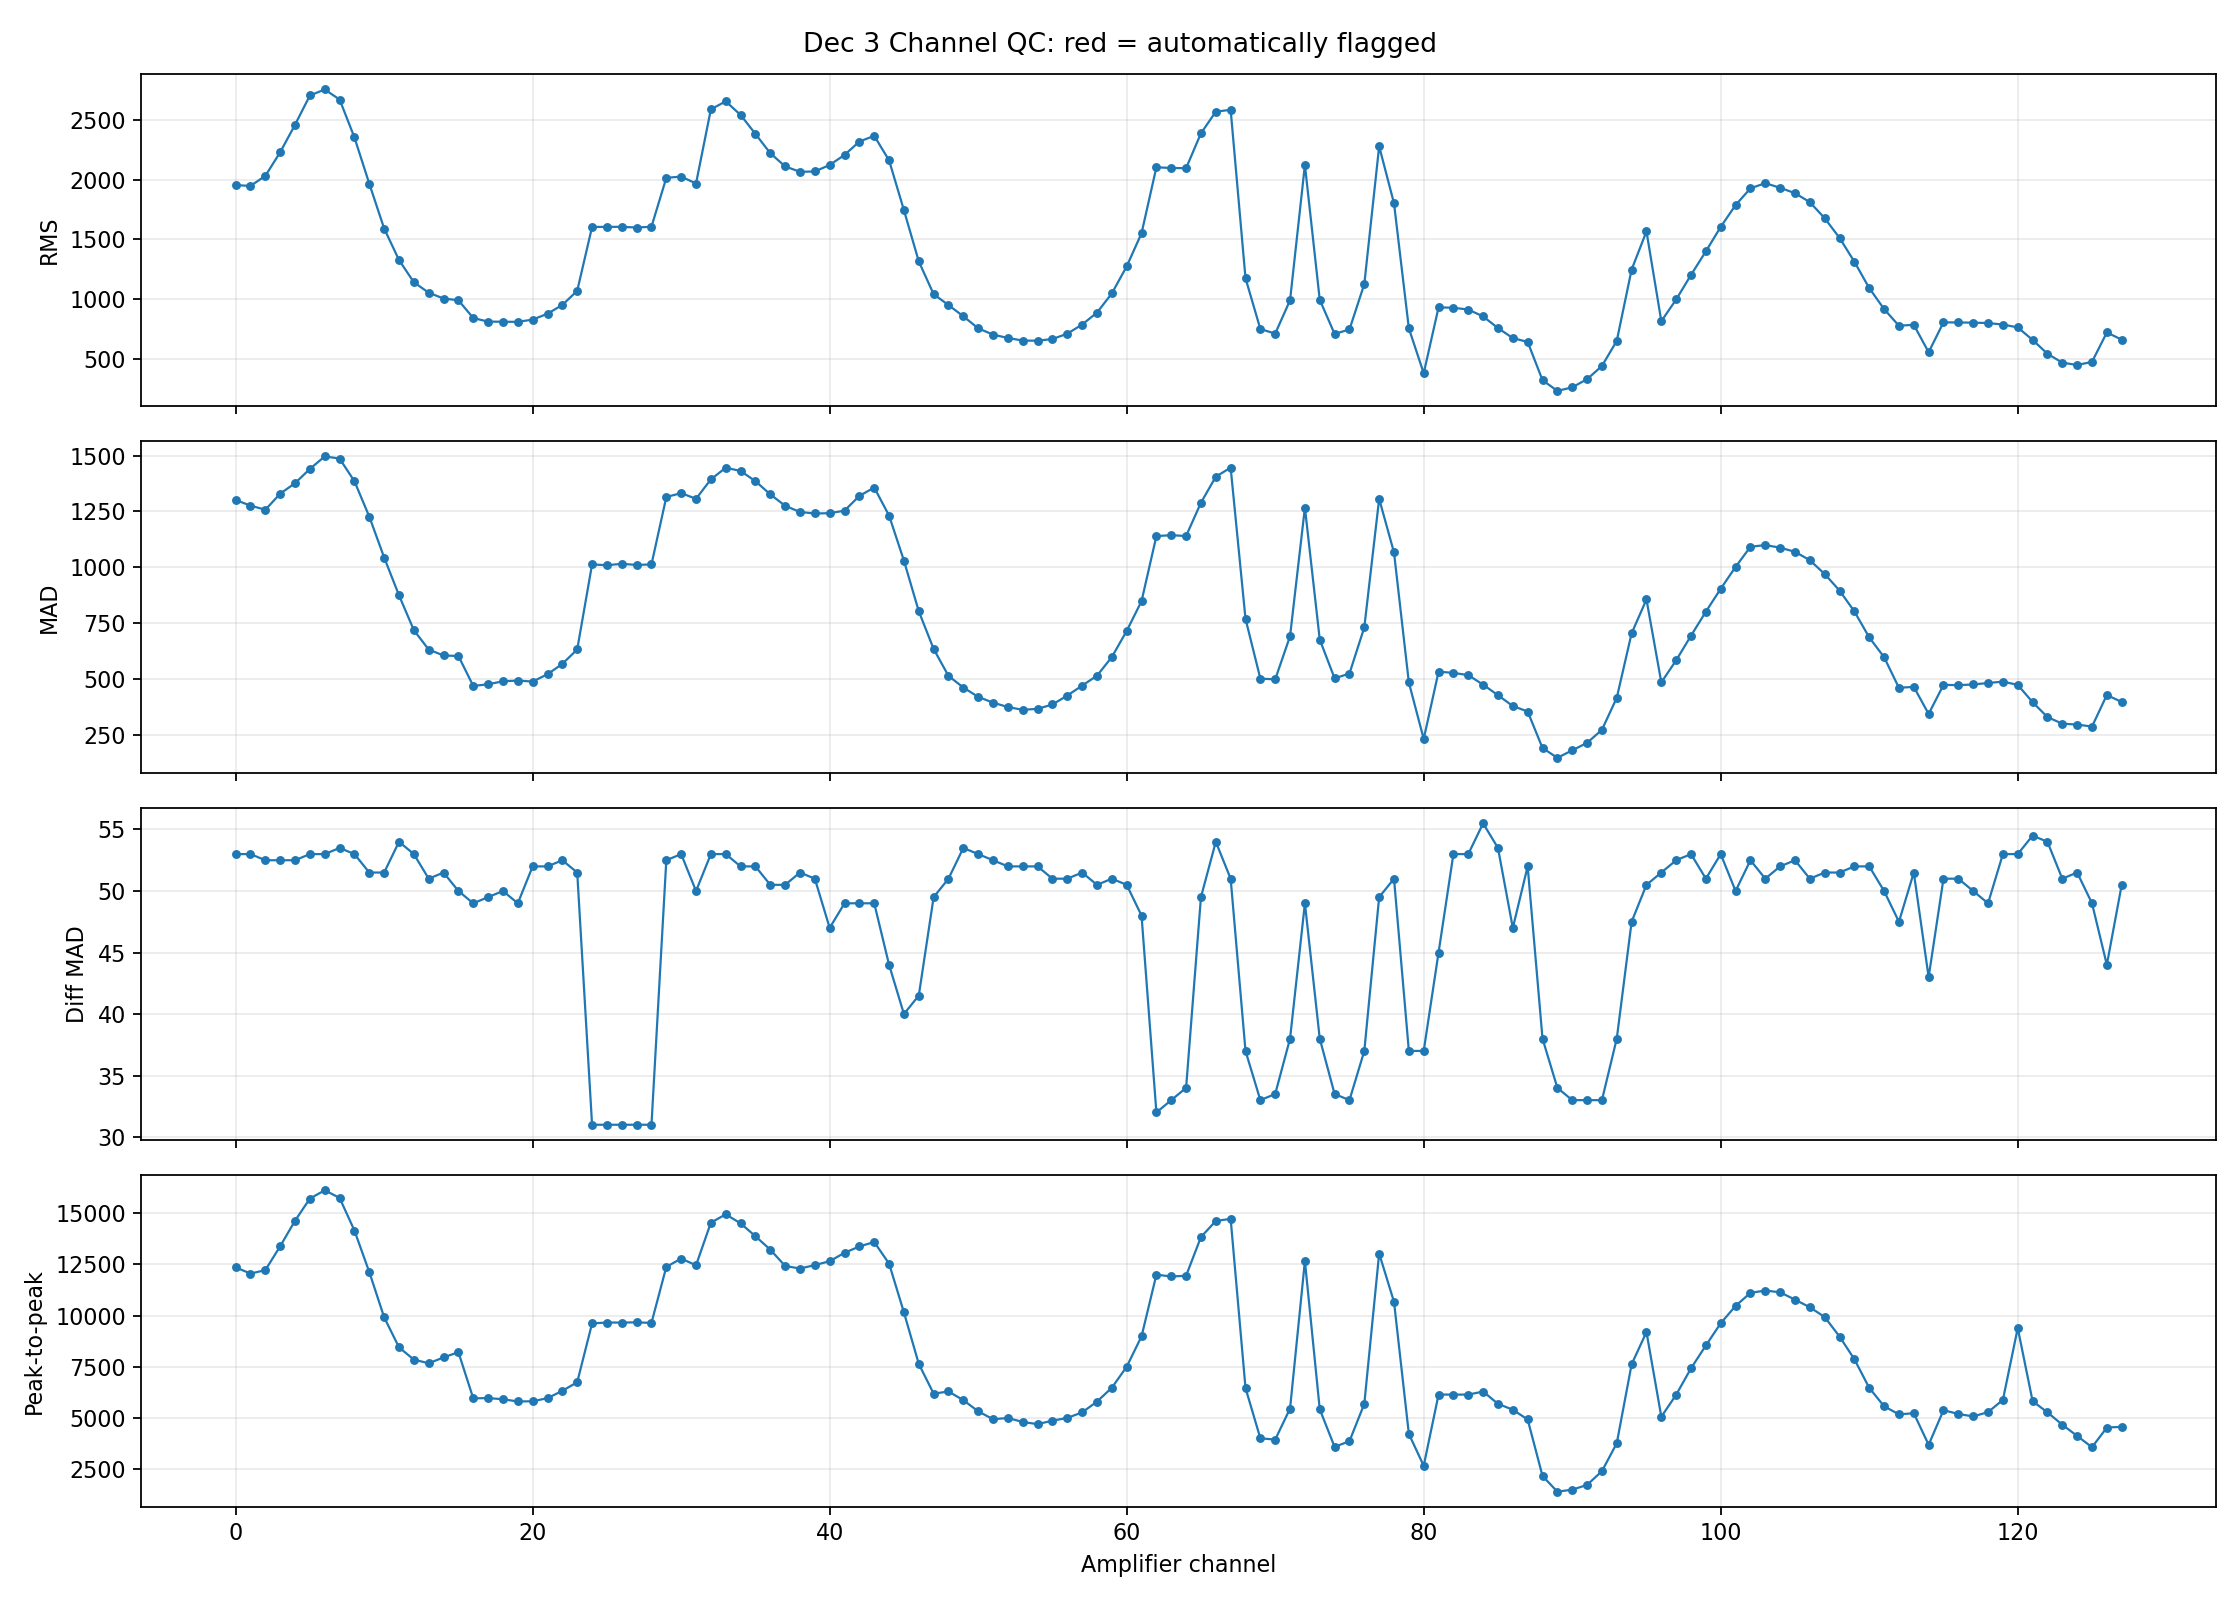

Data behind this chart, as committed beside it:
channel, rms, mad, ptp, absmax, zero_fraction, saturation_fraction, rough_mad, rms_rz, mad_rz, ptp_rz, rough_mad_rz, absmax_rz, exclude_reasons, exclude_auto
0, 1954, 1301, 12358, 8321, 0.000325, 0.0, 53.0, 1.353, 1.347, 1.302, 0.6745, 0.2597, , False
1, 1947, 1276, 12056, 8912, 0.000275, 0.0, 53.0, 1.342, 1.292, 1.221, 0.6745, 0.3941, , False
2, 2032, 1258, 12225, 10243, 0.000425, 0.0, 52.5, 1.473, 1.252, 1.267, 0.5059, 0.6967, , False
3, 2230, 1330, 13391, 12368, 0.00035, 0.0, 52.5, 1.779, 1.41, 1.577, 0.5059, 1.18, , False
4, 2460, 1376, 14638, 14718, 0.000375, 0.0, 52.5, 2.136, 1.513, 1.909, 0.5059, 1.714, , False
5, 2705, 1440, 15718, 15563, 0.00025, 0.0, 53.0, 2.515, 1.654, 2.197, 0.6745, 1.906, , False
6, 2755, 1496, 16124, 14766, 0.0004, 0.0, 53.0, 2.593, 1.777, 2.305, 0.6745, 1.725, , False
7, 2671, 1487, 15750, 14778, 0.0003, 0.0, 53.5, 2.462, 1.756, 2.205, 0.8431, 1.728, , False
8, 2353, 1385, 14155, 12039, 0.000375, 0.0, 53.0, 1.97, 1.532, 1.78, 0.6745, 1.105, , False
9, 1966, 1226, 12128, 8287, 0.0006, 0.0, 51.5, 1.371, 1.184, 1.241, 0.1686, 0.252, , False
10, 1591, 1044, 9922, 7164, 0.000425, 0.0, 51.5, 0.79, 0.7811, 0.6532, 0.1686, -0.003296, , False
11, 1327, 874.0, 8452, 6271, 0.00045, 0.0, 54.0, 0.382, 0.4084, 0.2619, 1.012, -0.2063, , False
12, 1140, 718.0, 7854, 7483, 0.0006, 0.0, 53.0, 0.09284, 0.06542, 0.1028, 0.6745, 0.06922, , False
13, 1053, 631.0, 7674, 7654, 0.00055, 0.0, 51.0, -0.0421, -0.1259, 0.05472, 0.0, 0.1081, , False
14, 1005, 604.5, 7962, 8051, 0.0006, 0.0, 51.5, -0.1176, -0.1842, 0.1313, 0.1686, 0.1983, , False
15, 989.8, 602.2, 8216, 8506, 0.00055, 0.0, 50.0, -0.1404, -0.1891, 0.1992, -0.3372, 0.3018, , False
16, 841.1, 468.0, 5962, 6012, 0.0008, 0.0, 49.0, -0.3707, -0.4843, -0.4013, -0.6745, -0.2652, , False
17, 811.2, 475.5, 5976, 6417, 0.00085, 0.0, 49.5, -0.417, -0.4678, -0.3976, -0.5059, -0.1731, , False
18, 810.2, 489.0, 5918, 6938, 0.001125, 0.0, 50.0, -0.4185, -0.4381, -0.4127, -0.3372, -0.05467, , False
19, 809.1, 492.0, 5810, 7460, 0.001075, 0.0, 49.0, -0.4202, -0.4315, -0.4416, -0.6745, 0.06399, , False
20, 827.9, 487.8, 5819, 7845, 0.0008, 0.0, 52.0, -0.3911, -0.4409, -0.4392, 0.3372, 0.1515, , False
21, 877.3, 520.5, 5973, 7770, 0.000775, 0.0, 52.0, -0.3146, -0.3689, -0.3982, 0.3372, 0.1345, , False
22, 950.9, 567.0, 6330, 7296, 0.000675, 0.0, 52.5, -0.2007, -0.2666, -0.3033, 0.5059, 0.02671, , False
23, 1069, 631.5, 6750, 6528, 0.000525, 0.0, 51.5, -0.01757, -0.1248, -0.1913, 0.1686, -0.1479, , False
24, 1604, 1012, 9622, 7368, 0.000675, 0.0, 31.0, 0.8104, 0.713, 0.5733, -6.745, 0.04308, , False
25, 1604, 1009, 9666, 7348, 0.00075, 0.0, 31.0, 0.8111, 0.7053, 0.5852, -6.745, 0.03853, , False
26, 1605, 1015, 9662, 7341, 0.00045, 0.0, 31.0, 0.8121, 0.719, 0.5841, -6.745, 0.03694, , False
27, 1599, 1010, 9674, 7348, 0.0004, 0.0, 31.0, 0.8028, 0.708, 0.5873, -6.745, 0.03853, , False
28, 1606, 1012, 9646, 7342, 0.000325, 0.0, 31.0, 0.8134, 0.713, 0.58, -6.745, 0.03717, , False
29, 2015, 1314, 12384, 8601, 0.0003, 0.0, 52.5, 1.447, 1.377, 1.309, 0.5059, 0.3234, , False
30, 2025, 1332, 12787, 8543, 0.0004, 0.0, 53.0, 1.463, 1.415, 1.416, 0.6745, 0.3102, , False
31, 1967, 1306, 12460, 8170, 0.0003, 0.0, 50.0, 1.374, 1.359, 1.329, -0.3372, 0.2254, , False
32, 2588, 1394, 14542, 16953, 0.000225, 0.0, 53.0, 2.335, 1.551, 1.883, 0.6745, 2.222, , False
33, 2656, 1446, 14948, 17095, 0.000275, 0.0, 53.0, 2.439, 1.666, 1.992, 0.6745, 2.254, , False
34, 2542, 1431, 14508, 15674, 0.00025, 0.0, 52.0, 2.263, 1.634, 1.875, 0.3372, 1.931, , False
35, 2383, 1386, 13878, 13796, 0.000325, 0.0, 52.0, 2.017, 1.533, 1.707, 0.3372, 1.504, , False
36, 2221, 1326, 13225, 12038, 0.000325, 0.0, 50.5, 1.767, 1.403, 1.533, -0.1686, 1.105, , False
37, 2111, 1275, 12428, 10767, 0.000325, 0.0, 50.5, 1.595, 1.291, 1.321, -0.1686, 0.8158, , False
38, 2065, 1248, 12300, 10149, 0.000275, 0.0, 51.5, 1.525, 1.23, 1.287, 0.1686, 0.6753, , False
39, 2068, 1241, 12470, 10088, 0.000325, 0.0, 51.0, 1.53, 1.215, 1.332, 0.0, 0.6614, , False
40, 2123, 1242, 12659, 10512, 0.000425, 0.0, 47.0, 1.614, 1.218, 1.382, -1.349, 0.7578, , False
41, 2207, 1254, 13070, 11289, 0.0003, 0.0, 49.0, 1.744, 1.243, 1.492, -0.6745, 0.9344, , False
42, 2319, 1320, 13378, 12379, 0.000325, 0.0, 49.0, 1.918, 1.388, 1.574, -0.6745, 1.182, , False
43, 2367, 1357, 13598, 12770, 0.000325, 0.0, 49.0, 1.992, 1.47, 1.632, -0.6745, 1.271, , False
44, 2161, 1231, 12540, 10233, 0.0003, 0.0, 44.0, 1.674, 1.194, 1.35, -2.361, 0.6944, , False
45, 1744, 1030, 10158, 7084, 0.0005, 0.0, 40.0, 1.027, 0.7503, 0.716, -3.71, -0.02148, , False
46, 1315, 802.5, 7645, 5536, 0.000775, 0.0, 41.5, 0.3639, 0.2512, 0.047, -3.204, -0.3734, , False
47, 1041, 633.8, 6191, 4985, 0.000525, 0.0, 49.5, -0.0614, -0.1198, -0.3402, -0.5059, -0.4986, , False
48, 949.6, 513.0, 6298, 5895, 0.000675, 0.0, 51.0, -0.2027, -0.3853, -0.3117, 0.0, -0.2918, , False
49, 855.8, 461.0, 5874, 5519, 0.000775, 0.0, 53.5, -0.3479, -0.4997, -0.4247, 0.8431, -0.3773, , False
50, 754.8, 419.0, 5330, 3947, 0.0009, 0.0, 53.0, -0.5043, -0.592, -0.5693, 0.6745, -0.7346, , False
51, 702.4, 393.2, 4940, 3596, 0.000975, 0.0, 52.5, -0.5854, -0.6487, -0.6732, 0.5059, -0.8144, , False
52, 674.1, 373.5, 5005, 4048, 0.00085, 0.0, 52.0, -0.6293, -0.6921, -0.656, 0.3372, -0.7117, , False
53, 652.5, 361.0, 4806, 4623, 0.00135, 0.0, 52.0, -0.6628, -0.7196, -0.7088, 0.3372, -0.5809, , False
54, 651.4, 365.5, 4704, 4933, 0.0013, 0.0, 52.0, -0.6645, -0.7097, -0.7361, 0.3372, -0.5105, , False
55, 665.2, 385.0, 4873, 5574, 0.000875, 0.0, 51.0, -0.6431, -0.6668, -0.6911, 0.0, -0.3648, , False
56, 710.1, 425.0, 5006, 5892, 0.000925, 0.0, 51.0, -0.5736, -0.5788, -0.6557, 0.0, -0.2925, , False
57, 786.7, 469.5, 5277, 6124, 0.000775, 0.0, 51.5, -0.4549, -0.481, -0.5836, 0.1686, -0.2397, , False
58, 886.5, 514.0, 5803, 6201, 0.0008, 0.0, 50.5, -0.3004, -0.3831, -0.4435, -0.1686, -0.2222, , False
59, 1048, 597.5, 6482, 6676, 0.00065, 0.0, 51.0, -0.05089, -0.1995, -0.2628, 0.0, -0.1142, , False
... 68 more rows
